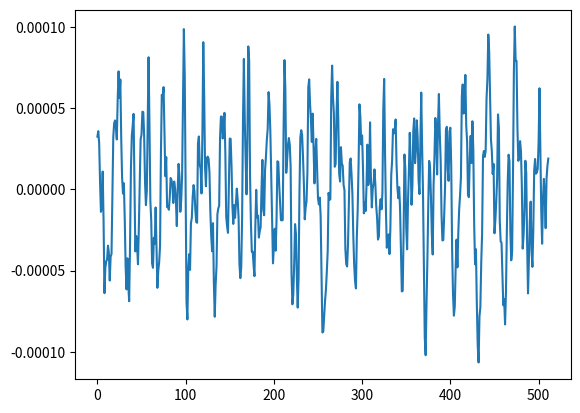

Python code for this plot:
import numpy as np
import scipy as sp

import matplotlib
import matplotlib.pyplot as plt

F_s = 44100

output = np.array([

    0.00003258403739891946,
    0.00003590969572542235,
    0.00002856141873053275,
    0.00000500727355756680,
    -0.00001377594071527710,
    -0.00001103707108995877,
    0.00001103214435715927,
    -0.00001920207614602987,
    -0.00006385357846738771,
    -0.00004820224785362370,
    -0.00004423500649863854,
    -0.00004305338370613754,
    -0.00003459467916400172,
    -0.00003907597056240775,
    -0.00005608259380096570,
    -0.00004134290793444961,
    -0.00003976234802394174,
    -0.00000493633160658646,
    0.00003237373312003911,
    0.00004083924432052299,
    0.00004252795770298690,
    0.00003819262929027900,
    0.00003081734030274674,
    0.00005563426748267375,
    0.00007273348455782980,
    0.00005632160537061282,
    0.00006775540532544255,
    0.00003173080040141940,
    0.00000734213790565263,
    -0.00000253268103733717,
    0.00000382541884391685,
    -0.00001823859201977029,
    -0.00004753123721457087,
    -0.00006151178240543231,
    -0.00004237199027556926,
    -0.00005909420724492520,
    -0.00006880961882416159,
    -0.00003445545007707551,
    0.00001283000710827764,
    0.00003292471228633076,
    0.00003921554525732063,
    0.00004656733290175907,
    0.00000145351282299089,
    -0.00003813211515080184,
    -0.00002869178752007429,
    -0.00003469449438853189,
    -0.00004604904825100675,
    -0.00002268373464175966,
    0.00000455494455309235,
    0.00003091986218350939,
    0.00003375782398506999,
    0.00004789304512087256,
    0.00004761497984873131,
    0.00003298157025710680,
    0.00000438637198385550,
    -0.00000962168451223988,
    -0.00000073572880410211,
    0.00004136038478463888,
    0.00008144042658386752,
    0.00004025670568807982,
    -0.00000664021899865475,
    -0.00001902755684568547,
    -0.00004568041913444176,
    -0.00004822789196623489,
    -0.00002970862624351867,
    -0.00003339720205985941,
    -0.00001109629192797001,
    -0.00003735417340067215,
    -0.00006056418715161271,
    -0.00005002420220989734,
    -0.00004478511618799530,
    -0.00003482505417196080,
    0.00002217623296019156,
    0.00005832648093928583,
    0.00005613651592284441,
    0.00006304780254140496,
    0.00003594672307372093,
    0.00000819675005914178,
    0.00001995345155592076,
    -0.00001084681025531609,
    -0.00001055663233273663,
    -0.00001249166143679759,
    -0.00000476183049613610,
    0.00000707834897184512,
    0.00000579580500925658,
    0.00000210476719075814,
    -0.00000833999456517631,
    0.00000488007208332419,
    0.00000083976300402355,
    -0.00000708019069861621,
    -0.00002254453647765331,
    0.00000002242143004594,
    0.00001576611612108536,
    0.00000809083303465741,
    -0.00001373312170471763,
    -0.00000647823571853223,
    0.00000849032858241117,
    0.00005265304571366869,
    0.00009879070421447977,
    0.00006919670704519376,
    -0.00000092915621507927,
    -0.00006951636896701530,
    -0.00008002817048691213,
    -0.00004844947397941723,
    -0.00003979795292252675,
    -0.00004950987204210833,
    -0.00002077825774904341,
    -0.00001752031676005572,
    -0.00000455228655482642,
    0.00000271393832917965,
    -0.00000102023011550045,
    -0.00001275718386750668,
    -0.00002007480179599952,
    -0.00002049347131105606,
    0.00002844690607162192,
    0.00003265922350692563,
    0.00001516491192887770,
    0.00001262594469153555,
    -0.00000246444756157871,
    0.00003392339203855954,
    0.00009072487591765821,
    0.00005893431080039591,
    0.00001383338803861989,
    0.00000196894575310580,
    0.00001927376069943421,
    0.00002024200693995226,
    0.00001896006688184571,
    0.00001049969523592154,
    -0.00001346655517409090,
    -0.00002867298462660983,
    -0.00003803403160418384,
    -0.00002072603274427820,
    -0.00005775230965809897,
    -0.00007836595614207909,
    -0.00005858476652065292,
    -0.00004734794129035436,
    -0.00001528753819002304,
    -0.00001168256039818516,
    -0.00000993756566458615,
    0.00003180325802532025,
    0.00004492000152822584,
    0.00004488614285946824,
    0.00003139714317512698,
    0.00003530669710016809,
    0.00004720143624581397,
    0.00002205270720878616,
    -0.00001688296833890490,
    -0.00002271209632453974,
    -0.00002671450056368485,
    0.00000124663313272322,
    0.00003137747626169585,
    0.00003123024362139404,
    0.00001460621660953620,
    -0.00001001195505523356,
    -0.00002122216210409533,
    -0.00000966364495980088,
    -0.00001749277362250723,
    -0.00000865174479258712,
    0.00000051321859473319,
    -0.00000639423024040298,
    -0.00001707933188299648,
    -0.00004619039100361988,
    -0.00005460475949803367,
    -0.00004807396180694923,
    -0.00001762121610227041,
    0.00004236349195707589,
    0.00008040587272262201,
    0.00004335102494223975,
    0.00001799117490008939,
    -0.00000302506282423565,
    0.00003175473102601245,
    0.00008811474981484935,
    0.00007915509922895581,
    0.00000855762482387945,
    -0.00002103901715599932,
    -0.00003837512485915795,
    -0.00003819733319687657,
    -0.00004667304165195674,
    -0.00005337151014828123,
    -0.00002237060834886506,
    -0.00000024234543616330,
    -0.00001725476067804266,
    -0.00001604888348083477,
    -0.00002962302278319839,
    -0.00002562709960329812,
    -0.00002318287079106085,
    0.00000059635249272105,
    0.00001821568002924323,
    -0.00001252529091289034,
    -0.00001586864891578443,
    0.00001200904898723820,
    0.00001991631143027917,
    0.00003037999340449460,
    0.00003743877823580988,
    0.00005996328400215134,
    0.00005233173942542635,
    0.00003571423440007493,
    0.00000801628084445838,
    -0.00002293883699167054,
    -0.00004550074299913831,
    -0.00003432660741964355,
    -0.00002417404903098941,
    -0.00003769942122744396,
    -0.00001948706449184101,
    0.00001738929859129712,
    0.00001693430567684118,
    0.00000330507350554399,
    -0.00000785868996899808,
    -0.00001888758561108261,
    -0.00001902227995742578,
    -0.00001886653990368359,
    0.00003662304152385332,
    0.00007965460827108473,
    0.00006197146285558119,
    0.00001024172070174245,
    0.00001785887434380129,
    0.00002767563455563504,
    0.00003167462637065910,
    0.00002761522046057507,
    0.00001416227496520150,
    -0.00005174499892746098,
    -0.00007074578752508387,
    -0.00006465393380494788,
    -0.00004611824988387525,
    -0.00002131694054696709,
    -0.00002727348510234151,
    -0.00005400993904913776,
    -0.00007273546361830086,
    -0.00005445927672553807,
    -0.00000128941246657632,
    0.00003207877307431772,
    0.00003650808503152803,
    0.00003355100125190802,
    0.00002026721631409600,
    0.00000346147589880275,
    -0.00001837415584304836,
    -0.00001107349453377537,
    -0.00000726581220078515,
    0.00001024858465825673,
    0.00006289045995799825,
    0.00006780736293876544,
    0.00005279152901493944,
    0.00004263745358912274,
    0.00002930459959316067,
    0.00004670299313147552,
    0.00002524915180401877,
    0.00000373638954442868,
    0.00002272506389999762,
    0.00003116103107458912,
    0.00001306224385189125,
    -0.00000540206110599684,
    -0.00000921328773983987,
    -0.00000500215901411138,
    -0.00001642551251279656,
    -0.00005457322185975499,
    -0.00008807639824226499,
    -0.00008743868966121227,
    -0.00007843118510209024,
    -0.00006838151603005826,
    -0.00006168604886624962,
    -0.00005065901495981961,
    -0.00003804645893978886,
    -0.00000206149002224265,
    -0.00000644140936856274,
    -0.00000596487598159001,
    0.00005664557829732075,
    0.00007629274477949366,
    0.00005688417149940506,
    0.00004688174158218317,
    0.00001400413111696253,
    0.00001567400431667920,
    0.00004645044100470841,
    0.00006628590926993638,
    0.00004252227881806903,
    0.00000979255219135666,
    0.00000490430193167413,
    0.00002607436545076780,
    0.00001617843918211292,
    0.00001461506599298446,
    0.00000291429046228586,
    -0.00000039307460042437,
    -0.00003651206861832179,
    -0.00004589090167428367,
    -0.00004743495082948357,
    -0.00003403655864531174,
    -0.00000724636720406124,
    0.00001679455453995615,
    0.00001910231003421359,
    0.00000944758448895300,
    -0.00000276055448011903,
    -0.00002837574902514461,
    -0.00004629382965504192,
    -0.00005629211955238134,
    -0.00006093103729654104,
    -0.00002918485188274644,
    -0.00001220793001266429,
    0.00001564611557114404,
    0.00005242427869234234,
    0.00004477168477023952,
    0.00002778222369670402,
    0.00003326793375890702,
    0.00001269875156140188,
    -0.00001469298695155885,
    -0.00000799131066742120,
    -0.00001329844508290989,
    0.00000233333526011847,
    0.00002761707582976669,
    0.00000272425222647144,
    0.00000702576335243066,
    0.00004134327537030913,
    0.00000645694262857432,
    -0.00001104355305869831,
    0.00000030523540317517,
    0.00000399439250031719,
    0.00001238075947185280,
    0.00000325576479554002,
    -0.00001040555162035162,
    -0.00001770914605003782,
    -0.00003083059345954098,
    -0.00002891429539886303,
    -0.00001101649831980467,
    -0.00000592972719459794,
    -0.00001220948615809903,
    -0.00000207623747883190,
    0.00004927115878672339,
    0.00006809754268033430,
    0.00002180109549954068,
    -0.00001291841272177408,
    -0.00003588744584703818,
    -0.00002933267569460440,
    -0.00002762980329862330,
    -0.00003978105087298900,
    -0.00002432180554023944,
    0.00000887262012838619,
    0.00001774636257323436,
    0.00003708408257807605,
    0.00003448805000516586,
    0.00003683229806483723,
    0.00004311693919589743,
    0.00001566117134643719,
    0.00000112369639282406,
    -0.00000537815776624484,
    0.00000144732075568754,
    -0.00001158791565103456,
    -0.00003644494063337334,
    -0.00006279093213379383,
    -0.00006243918323889375,
    -0.00002766741272353102,
    0.00002155482252419461,
    0.00001257304757018574,
    -0.00002363730345678050,
    -0.00003686130003188737,
    -0.00000727109545550775,
    0.00001111806341214105,
    0.00003493123222142458,
    0.00001613172753422987,
    -0.00000940878544497536,
    0.00000276260539067152,
    0.00003603446020861156,
    0.00004374716081656516,
    0.00001622176932869479,
    0.00002451994441798888,
    0.00004258934131939895,
    0.00003156199818477035,
    0.00000566394965062500,
    -0.00000280152266896039,
    0.00002895873694797046,
    0.00005966415483271703,
    0.00002644614687596913,
    -0.00000210317875826149,
    -0.00004410402834764682,
    -0.00009133842831943184,
    -0.00010206400474999100,
    -0.00006968539673835039,
    -0.00004258754415786825,
    -0.00000840010216052178,
    0.00001761918429110665,
    0.00001336695095233154,
    -0.00000435442507296102,
    -0.00002742873766692355,
    -0.00004002465720986947,
    0.00000289637227979256,
    0.00002032639895332977,
    0.00004404078936204314,
    0.00003529755122144707,
    0.00000924135110835778,
    0.00003984198338002898,
    0.00005880937533220276,
    0.00003470558294793591,
    0.00001828499625844415,
    -0.00001551921013742685,
    -0.00003138909960398450,
    -0.00003113377533736639,
    -0.00001605963916517794,
    0.00000157985016357998,
    0.00003674881008919328,
    0.00003860943252220750,
    0.00001239501580130309,
    0.00000531695286554168,
    0.00003559924152796157,
    0.00003805854066740721,
    0.00001420971057086717,
    -0.00003632888183346950,
    -0.00006420831778086722,
    -0.00007769679359626025,
    -0.00007221104897325858,
    -0.00004861025445279665,
    -0.00003089987876592204,
    -0.00004797896326635964,
    -0.00002687232154130470,
    -0.00001206075194204459,
    -0.00000377067021872790,
    0.00000762069930715370,
    0.00005755818710895255,
    0.00006470908556366339,
    0.00004674189767683856,
    0.00005133725426276214,
    0.00007056781032588333,
    0.00003905337143805809,
    0.00002961517566291150,
    -0.00000329723684444616,
    -0.00000476596096632420,
    0.00001998584411921911,
    0.00003301887045381591,
    0.00001632112980587408,
    0.00004201415140414611,
    0.00002505928569007665,
    -0.00002160258190997411,
    -0.00004604117202688940,
    -0.00003675606058095582,
    -0.00007045249367365614,
    -0.00009583666542312130,
    -0.00010653983918018639,
    -0.00007815728167770430,
    -0.00007249588088598102,
    -0.00004491867366596125,
    -0.00002694125942070968,
    0.00002062112253042869,
    0.00002366134685871657,
    0.00002008796764130238,
    0.00002378032695560250,
    0.00005588062049355358,
    0.00006796382513130084,
    0.00009541849431116134,
    0.00008469706517644227,
    0.00005633603359456174,
    0.00003091067992500030,
    0.00002347896224819124,
    0.00000955246196099324,
    0.00001570624044688884,
    -0.00002697822310437914,
    -0.00001897807487694081,
    -0.00000736870379114407,
    0.00000663339733364410,
    0.00004622040432877839,
    0.00003799107435042970,
    -0.00001949751276697498,
    -0.00003189958442817442,
    -0.00003290929089416750,
    -0.00005134536331752315,
    -0.00007131065649446100,
    -0.00006757547089364380,
    -0.00008312291902257130,
    -0.00006356831727316603,
    -0.00002631758434290532,
    0.00000462352045360603,
    0.00002142400444427039,
    0.00001735659679980017,
    -0.00002561345536378212,
    -0.00004362218533060513,
    -0.00003810350244748406,
    0.00001001640612230403,
    0.00007258779805852100,
    0.00010039148764917627,
    0.00007909137639217079,
    0.00007922178338048980,
    0.00003840437420876697,
    0.00001763405089150183,
    0.00001916005203383975,
    0.00002978196243930142,
    0.00002376193333475385,
    0.00000251040682996972,
    -0.00003641828152467497,
    -0.00002803558709274512,
    -0.00001262539899471449,
    0.00001769127993611619,
    0.00001014356894302182,
    -0.00003270566958235577,
    -0.00006400492566172034,
    -0.00004410829933476634,
    -0.00001993706428038422,
    -0.00000747408330425969,
    -0.00003718116204254329,
    -0.00004766940764966421,
    -0.00002476801819284447,
    0.00001162272019428201,
    0.00001877241265901830,
    0.00000972346788330469,
    0.00001042308394971769,
    0.00001271753171749879,
    0.00002890978976211045,
    0.00006231408042367548,
    0.00002585545553301927,
    -0.00001277728642889997,
    -0.00003339548129588366,
    -0.00000533548654857441,
    0.00000651252048555762,
    -0.00000425142161475378,
    -0.00002382130332989618,
    0.00000674050579618779,
    0.00001444447480025701,
    0.00001902747135318350,
])

plt.plot(output)
